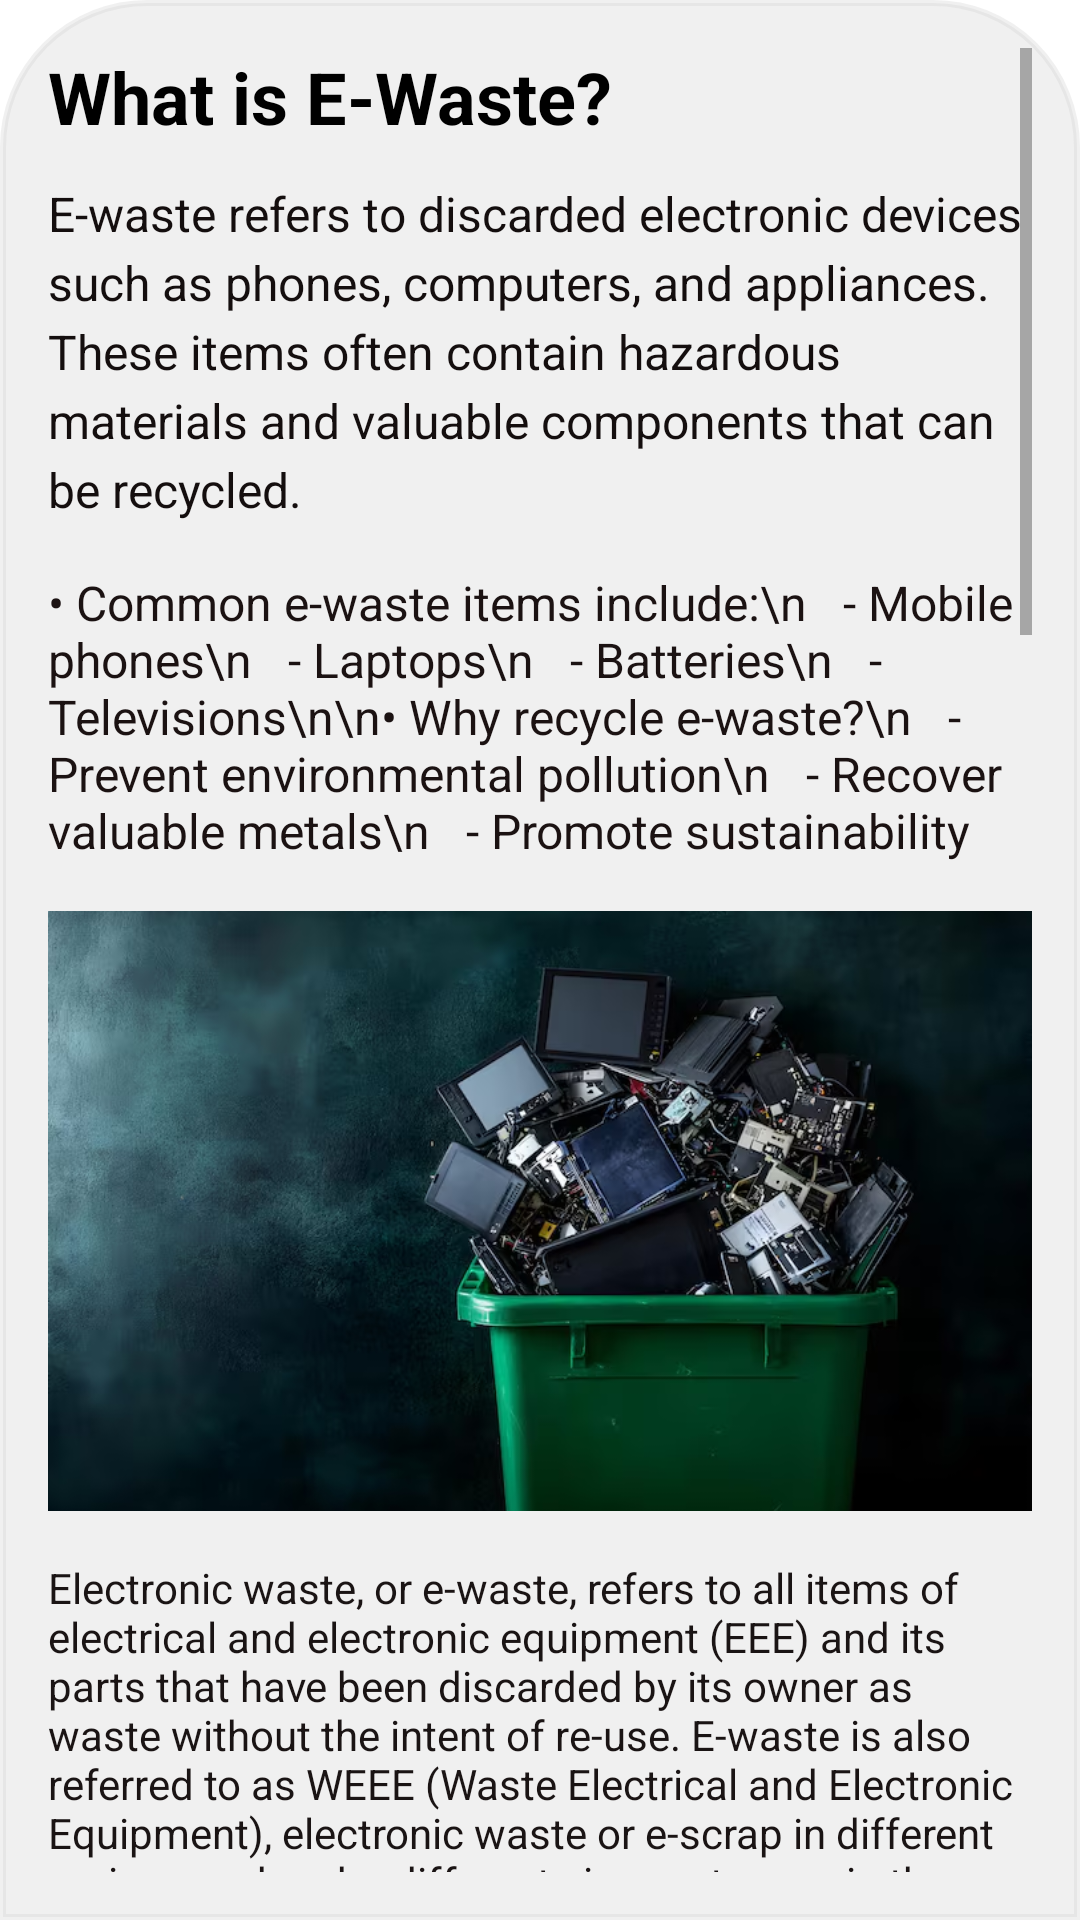

Layout XML and referenced resources for this Android screen:
<!-- AndroidManifest.xml: application theme Theme.Scrap2cash -->
<!-- res/layout/fragment_whatisewaste.xml -->
<?xml version="1.0" encoding="utf-8"?>
<androidx.constraintlayout.widget.ConstraintLayout xmlns:android="http://schemas.android.com/apk/res/android"
    xmlns:app="http://schemas.android.com/apk/res-auto"
    xmlns:tools="http://schemas.android.com/tools"
    android:layout_width="match_parent"
    android:layout_height="match_parent"
    tools:context=".ui.whatisewaste.whatisewasteFragment"
 >
    <ScrollView
        android:layout_width="match_parent"
        android:layout_height="match_parent"
        android:padding="16dp"
        android:background="@drawable/fragmentroundbackground_bn"
       >
        <LinearLayout
            android:layout_width="match_parent"
            android:layout_height="wrap_content"
            android:orientation="vertical">

            
            <TextView
                android:layout_width="wrap_content"
                android:layout_height="wrap_content"
                android:id="@+id/title"
                android:text="What is E-Waste?"
                android:textSize="24sp"
                android:textStyle="bold"
                android:textColor="@color/black"
                android:layout_marginBottom="12dp"/>

            
            <TextView
                android:id="@+id/intro"
                android:layout_width="wrap_content"
                android:layout_height="wrap_content"
                android:text="E-waste refers to discarded electronic devices such as phones, computers, and appliances. These items often contain hazardous materials and valuable components that can be recycled."
                android:textSize="16sp"
                android:lineSpacingExtra="4dp"
                android:textColor="#140E0E"
                android:layout_marginBottom="16dp"/>

            
            <TextView
                android:layout_width="wrap_content"
                android:layout_height="wrap_content"
                android:id="@+id/bullets"
                android:text="• Common e-waste items include:\n   - Mobile phones\n   - Laptops\n   - Batteries\n   - Televisions\n\n• Why recycle e-waste?\n   - Prevent environmental pollution\n   - Recover valuable metals\n   - Promote sustainability"
                android:textSize="16sp"
                android:textColor="#1B1212"
                android:layout_marginBottom="16dp"/>

            
            <ImageView
                android:id="@+id/eWasteImage"
                android:layout_width="match_parent"
                android:layout_height="200dp"
                android:src="@drawable/e_wasteimg"
                android:scaleType="centerCrop"
                android:layout_marginBottom="16dp"/>

            
            <TextView
                android:id="@+id/footer"
                android:layout_width="wrap_content"
                android:layout_height="wrap_content"
                android:text="@string/f_whatisewastetextview1"
                android:textSize="14sp"
                android:textColor="#1A1414"/>
            <ImageView
                android:id="@+id/eWasteImage2"
                android:layout_width="match_parent"
                android:layout_height="200dp"
                android:src="@drawable/ewasteimg2"
                android:scaleType="centerCrop"
                android:layout_marginBottom="16dp"/>



            <TextView
                android:layout_width="wrap_content"
                android:layout_height="wrap_content"
                android:id="@+id/typesofit"
                android:textColor="#090707"
                android:text="@string/f_whatisewastetextview2"
                />
            <LinearLayout
                android:layout_width="match_parent"
                android:layout_height="wrap_content"
                android:orientation="vertical"
                >
            <ImageView
                android:id="@+id/eWasteImage3"
                android:layout_width="wrap_content"
                android:layout_height="wrap_content"
                android:src="@drawable/ewasteimg3"
                android:scaleType="centerCrop"
                android:layout_weight="1"
                android:layout_marginBottom="16dp"/>
                <LinearLayout
                    android:layout_width="match_parent"
                    android:layout_height="wrap_content"
                    android:orientation="horizontal">
            <ImageView
                android:id="@+id/eWasteImage4"
                android:layout_width="wrap_content"
                android:layout_height="300dp"
                android:src="@drawable/ewasteimg4"
                android:scaleType="centerCrop"
                android:layout_weight="1"
                android:layout_marginRight="4dp"
                android:layout_marginBottom="16dp"/>
            <ImageView
                android:id="@+id/eWasteImage5"
                android:layout_width="wrap_content"
                android:layout_height="300dp"
                android:src="@drawable/ewasteimg5"
                android:layout_marginLeft="4dp"
                android:scaleType="centerCrop"
                android:layout_weight="1"
                android:layout_marginBottom="16dp"/>
                </LinearLayout>
            </LinearLayout>

        </LinearLayout>
    </ScrollView>
</androidx.constraintlayout.widget.ConstraintLayout>
<!-- resources referenced by this layout -->
<resources>
  <color name="black">#FF000000</color>
  <!-- drawable e_wasteimg: png bitmap (drawable, 444396 bytes) -->
  <!-- drawable ewasteimg2: png bitmap (drawable, 120942 bytes) -->
  <!-- drawable ewasteimg3: png bitmap (drawable, 437302 bytes) -->
  <!-- drawable ewasteimg4: png bitmap (drawable, 99998 bytes) -->
  <!-- drawable ewasteimg5: png bitmap (drawable, 130638 bytes) -->
  <!-- drawable fragmentroundbackground_bn (drawable) -->
  <?xml version="1.0" encoding="utf-8"?>
  <shape xmlns:android="http://schemas.android.com/apk/res/android"
      android:shape="rectangle">
  
      
      <solid android:color="#4DCCCCCC
  " />
  
      
      <stroke
          android:width="2dp"
          android:color="#4DCCCCCC" />
  
      
      <corners android:topLeftRadius="48dp"
          android:topRightRadius="48dp"
          />
  
      
  
  </shape>
  <string name="f_whatisewastetextview1">Electronic waste, or e-waste, refers to all items of electrical and
          electronic equipment (EEE) and its parts that have been discarded by its owner as waste without the
          intent of re-use. E-waste is also referred to as WEEE (Waste Electrical and Electronic Equipment),
          electronic waste or e-scrap in different regions and under different circumstances in the world.
          It includes a wide range of products – almost any household or business item with circuitry or
          electrical components with power or battery supply. The definition of e-waste is very broad and
          covers six waste categories: </string>
  <string name="f_whatisewastetextview2">Temperature exchange equipment, more commonly referred to as cooling
          and freezing equipment. Typical equipment includes refrigerators, freezers, air conditioners, heat pumps.
  Screens, monitors. Typical equipment includes televisions, monitors, laptops, notebooks, and tablets.
  Lamps. Typical equipment includes fluorescent lamps, high intensity discharge lamps, and LED lamps.
  Large equipment. Typical equipment includes washing machines, clothes dryers, dish-washing machines, electric stoves, large printing machines, copying equipment, and photovoltaic panels.
  Small equipment. Typical equipment includes vacuum cleaners, microwaves, ventilation equipment, toasters, electric kettles, electric shavers, scales, calculators, radio sets, video cameras, electrical and electronic toys, small electrical and electronic tools, small medical devices, small monitoring and control instruments.
  Small IT and telecommunication equipment. Typical equipment includes mobile phones, Global Positioning Systems (GPS), pocket calculators, routers, personal computers, printers, telephones.
  </string>
  <style name="Theme.Scrap2cash" parent="Theme.MaterialComponents.DayNight.DarkActionBar">
          
          <item name="colorPrimary">@color/purple_500</item>
          <item name="colorPrimaryVariant">@color/purple_700</item>
          <item name="colorOnPrimary">@color/white</item>
          
          <item name="colorSecondary">@color/teal_200</item>
          <item name="colorSecondaryVariant">@color/teal_700</item>
          <item name="colorOnSecondary">@color/toolbar_bg</item>
          
          <item name="android:statusBarColor">?attr/colorPrimaryVariant</item>
          
      </style>
  <color name="purple_500">#FF6200EE</color>
  <color name="purple_700">#FF3700B3</color>
  <color name="white">#FFFFFFFF</color>
  <color name="teal_200">#FF03DAC5</color>
  <color name="teal_700">#FF018786</color>
  <color name="toolbar_bg">#B0E0B3</color>
</resources>
